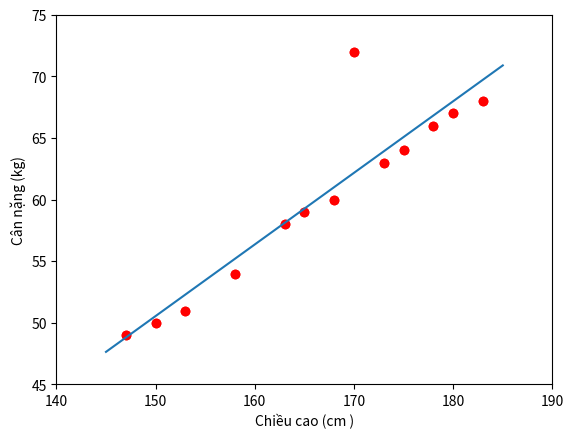

The matplotlib source for this figure:
#sử dụng numpy cho ĐSTT và matplottlip cho vẽ hình
from __future__ import division,print_function,unicode_literals
import numpy as np 
import  matplotlib.pyplot as plt
#chiều cao (cm)
X = np.array([[147,150,153,158,163,165,168,170,173,175,178,180,183]]).T
#cân nặng (kg)
y = np.array([[49,50,51,54,58,59,60,72,63,64,66,67,68]]).T
#visualize data
plt.plot(X,y,'ro')
plt.axis([140,190,45,75])
plt.xlabel('Chiều cao ( cm)')
plt.ylabel('Cân nặng (kg)')
plt.show()
# hàm numpy.ones() trả về một mảng có hình dạng và kiểu dữ liệu nhất định trong đó giá trị của phần tử được đặt là 1
one = np.ones((X.shape[0],1))
#np.concatenate  ghép nối mảng theo một trục cụ thể
Xbar = np.concatenate((one,X),axis = 1)

#tính toán trọng lượng đường vừa lắp

A = np.dot(Xbar.T,Xbar)
b = np.dot(Xbar.T, y)
w = np.dot(np.linalg.pinv(A),b)
print("w= ",w)
w_0 = w[0][0]
w_1 = w[1][0]
#trả về các số cách đều nhau trong một khoảng nhất định
x0 = np.linspace(145,185,2)
y0 = w_0 +w_1*x0

# vẽ đường phù hợp
plt.plot(X.T,y.T,'ro') #dữ liệu
plt.plot(x0,y0) # dòng phù hợp
plt.axis([140,190,45,75])
plt.xlabel('Chiều cao (cm )')
plt.ylabel('Cân nặng (kg)')
plt.show()

y1 = w_1*155 + w_0
y2 = w_1*160 +w_0
print(u'Dự đoán cân nặng của người cao 155cm : %.2f (kg), cân nặng thực là: 52 (kg)' %(y1))
print(u'Dự đoán cân nặng của người cao 160cm : %.2f (kg), cân nặng thực là: 56 (kg)' %(y2))